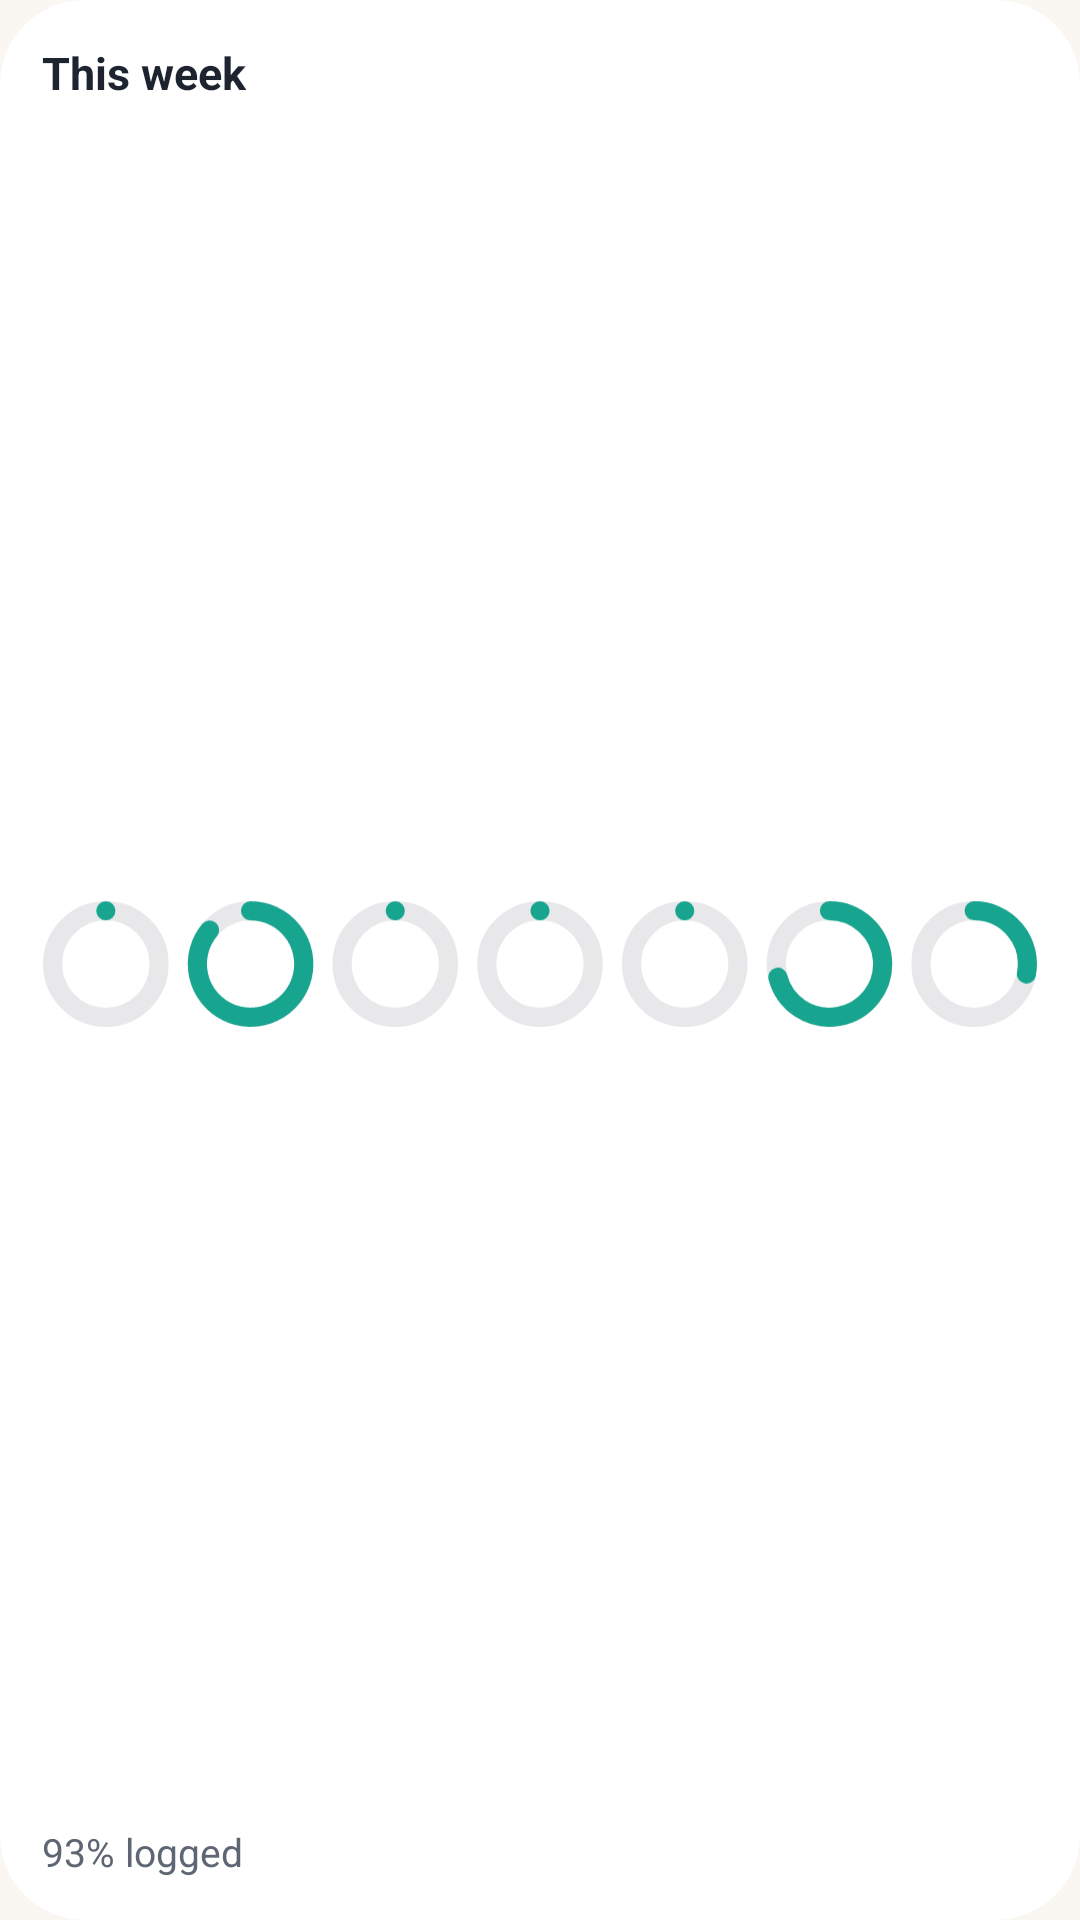

Android layout source for this screen:
<!-- AndroidManifest.xml: application theme Theme.Tend -->
<!-- res/layout/widget_week.xml -->
<?xml version="1.0" encoding="utf-8"?>
<LinearLayout xmlns:android="http://schemas.android.com/apk/res/android"
    android:id="@android:id/background"
    android:layout_width="match_parent" android:layout_height="match_parent"
    android:background="@drawable/w_card" android:clipToOutline="true"
    android:orientation="vertical" android:padding="14dp">
    <TextView android:id="@+id/heading" android:layout_width="wrap_content" android:layout_height="wrap_content"
        android:textColor="#1D2430" android:textSize="15sp" android:textStyle="bold" android:text="This week" />
    <ImageView android:id="@+id/rings" android:layout_width="match_parent" android:layout_height="0dp"
        android:layout_weight="1" android:layout_marginTop="6dp" android:layout_marginBottom="6dp"
        android:scaleType="fitCenter" android:src="@drawable/w_rings_preview" android:importantForAccessibility="yes" />
    <TextView android:id="@+id/summary" android:layout_width="wrap_content" android:layout_height="wrap_content"
        android:textColor="#5E6673" android:textSize="13sp" android:text="93% logged" />
</LinearLayout>
<!-- resources referenced by this layout -->
<resources>
  <!-- drawable w_card (drawable) -->
  <shape xmlns:android="http://schemas.android.com/apk/res/android" android:shape="rectangle">
      <solid android:color="#FFFFFF" />
      <corners android:radius="28dp" />
  </shape>
  <!-- drawable w_rings_preview: vector/xml drawable (drawable, 2766 chars, omitted) -->
  <style name="Theme.Tend" parent="android:Theme.Material.Light.NoActionBar">
          <item name="android:windowBackground">@color/launch</item>
          <item name="android:windowIsTranslucent">false</item>
          <item name="android:statusBarColor">@android:color/transparent</item>
          <item name="android:navigationBarColor">@android:color/transparent</item>
          <item name="android:windowLightStatusBar">true</item>
          <item name="android:windowLightNavigationBar">true</item>
      </style>
  <color name="launch">#FAF7F3</color>
</resources>
